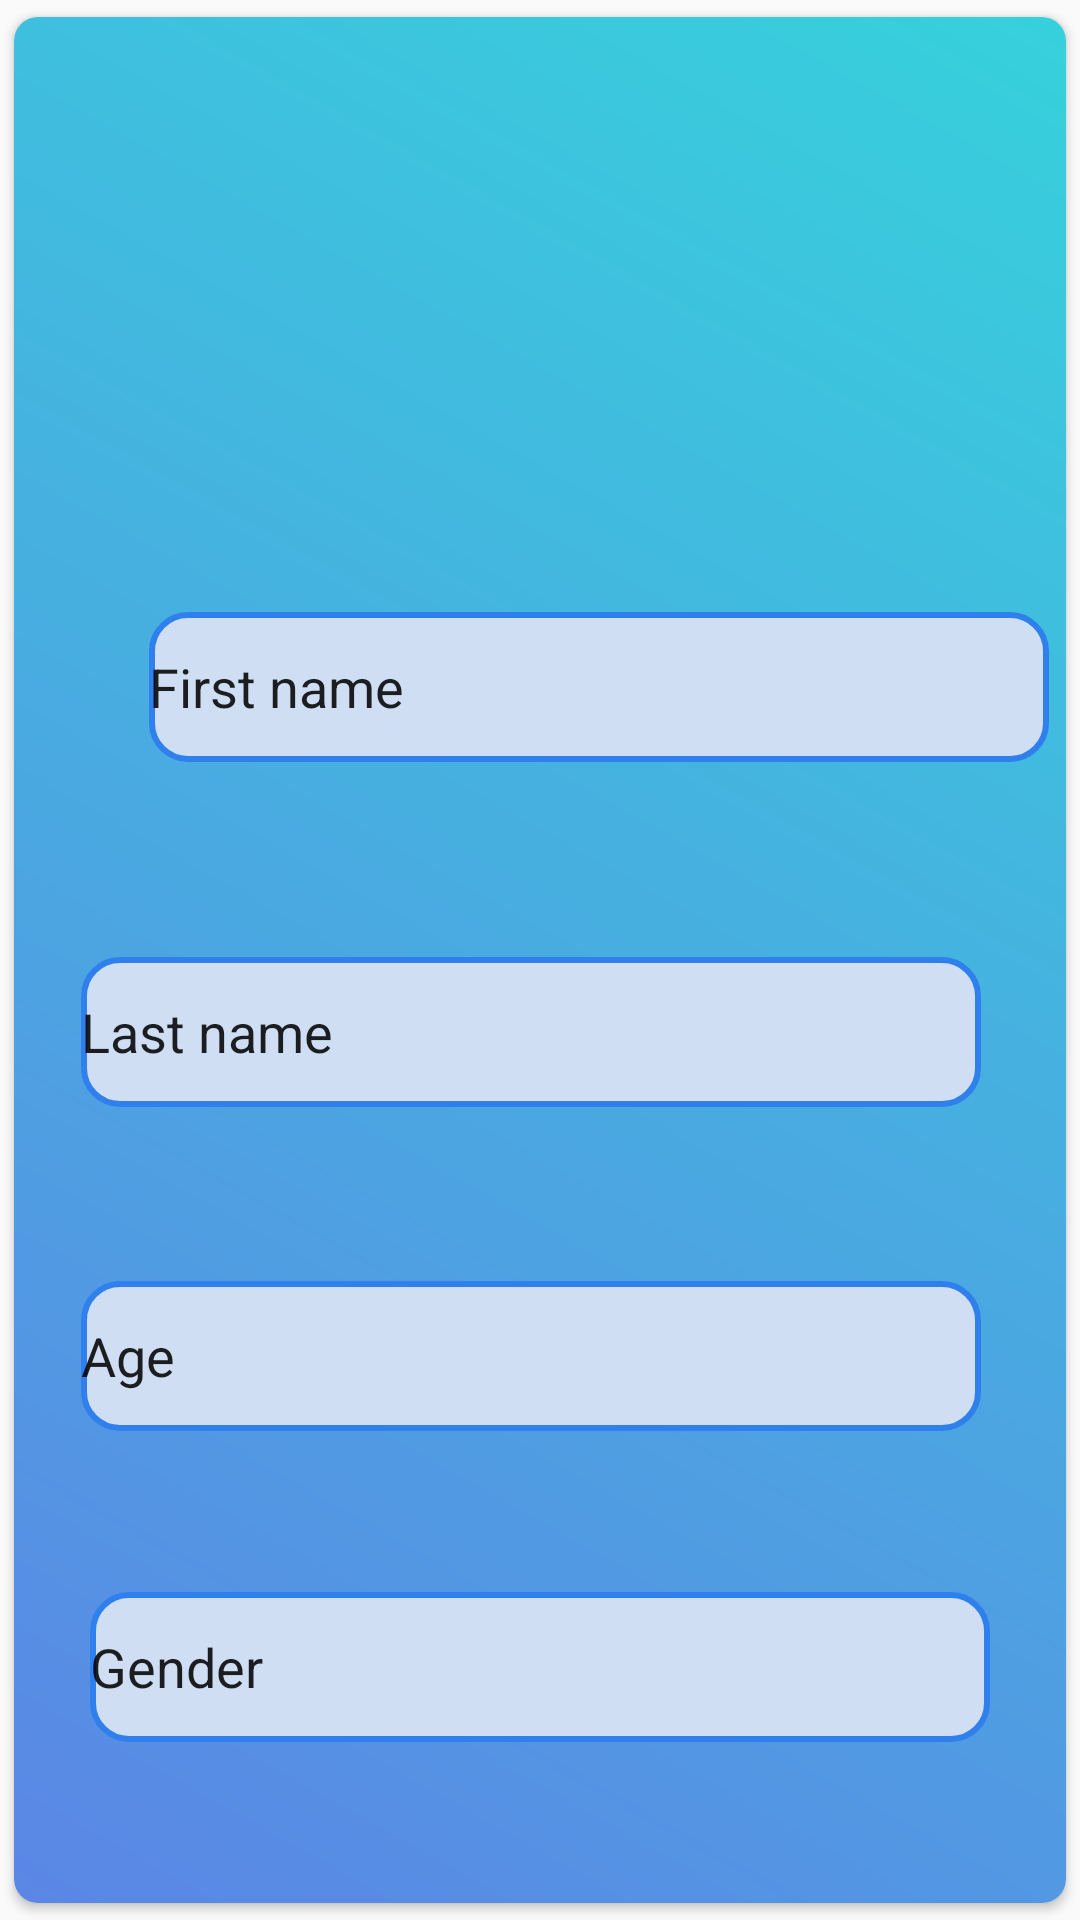

Write the Android layout XML for this screen, with the resource values it uses.
<!-- AndroidManifest.xml: application theme Theme.Quizzify -->
<!-- res/layout/activity_profile_page.xml -->
<?xml version="1.0" encoding="utf-8"?>
<androidx.cardview.widget.CardView xmlns:android="http://schemas.android.com/apk/res/android"
    xmlns:app="http://schemas.android.com/apk/res-auto"
    xmlns:tools="http://schemas.android.com/tools"
    android:layout_width="match_parent"
    android:layout_height="match_parent"
    android:layout_gravity="center_vertical"
    android:orientation="vertical"
    app:cardCornerRadius="8dp"
    app:cardElevation="2dp"
    app:cardMaxElevation="2dp"
    app:cardPreventCornerOverlap="true"
    app:cardUseCompatPadding="true"

    tools:context=".profilePage">

    <androidx.constraintlayout.widget.ConstraintLayout
        android:layout_width="match_parent"
        android:layout_height="match_parent"
        android:background="@drawable/gradient">

        <EditText
            android:id="@+id/Gender2"
            android:layout_width="300dp"
            android:layout_height="50dp"
            android:background="@drawable/shape"
            android:ems="10"
            android:inputType="text"
            android:minHeight="48dp"
            android:text="Gender"
            app:layout_constraintBottom_toBottomOf="parent"
            app:layout_constraintEnd_toEndOf="parent"
            app:layout_constraintStart_toStartOf="parent"
            app:layout_constraintTop_toBottomOf="@+id/age2" />

        <EditText
            android:id="@+id/age2"
            android:layout_width="300dp"
            android:layout_height="50dp"
            android:background="@drawable/shape"
            android:ems="10"
            android:inputType="text"
            android:minHeight="48dp"
            android:text="Age"
            app:layout_constraintBottom_toBottomOf="parent"
            app:layout_constraintEnd_toEndOf="parent"
            app:layout_constraintHorizontal_bias="0.441"
            app:layout_constraintStart_toStartOf="parent"
            app:layout_constraintTop_toBottomOf="@+id/lastname2"
            app:layout_constraintVertical_bias="0.269" />

        <EditText
            android:id="@+id/lastname2"
            android:layout_width="300dp"
            android:layout_height="50dp"
            android:background="@drawable/shape"
            android:ems="10"
            android:inputType="text"
            android:minHeight="48dp"
            android:text="Last name"
            app:layout_constraintBottom_toBottomOf="parent"
            app:layout_constraintEnd_toEndOf="parent"
            app:layout_constraintHorizontal_bias="0.441"
            app:layout_constraintStart_toStartOf="parent"
            app:layout_constraintTop_toBottomOf="@+id/firstname2"
            app:layout_constraintVertical_bias="0.197" />

        <EditText
            android:id="@+id/firstname2"
            android:layout_width="300dp"
            android:layout_height="50dp"
            android:layout_marginStart="45dp"
            android:layout_marginTop="77dp"
            android:layout_marginEnd="147dp"
            android:background="@drawable/shape"
            android:ems="10"
            android:inputType="text"
            android:minHeight="48dp"
            android:text="First name"
            app:layout_constraintBottom_toBottomOf="parent"
            app:layout_constraintEnd_toEndOf="parent"
            app:layout_constraintHorizontal_bias="0.0"
            app:layout_constraintStart_toStartOf="parent"
            app:layout_constraintTop_toTopOf="parent"
            app:layout_constraintVertical_bias="0.242" />

        <ImageView
            android:id="@+id/imageView5"
            android:layout_width="100dp"
            android:layout_height="100dp"

            app:layout_constraintBottom_toBottomOf="parent"
            app:layout_constraintEnd_toEndOf="parent"
            app:layout_constraintHorizontal_bias="0.164"
            app:layout_constraintStart_toStartOf="parent"
            app:layout_constraintTop_toTopOf="parent"
            app:layout_constraintVertical_bias="0.067" />
    </androidx.constraintlayout.widget.ConstraintLayout>
</androidx.cardview.widget.CardView>
<!-- resources referenced by this layout -->
<resources>
  <!-- drawable gradient (drawable) -->
  <?xml version="1.0" encoding="utf-8"?>
  <shape xmlns:android="http://schemas.android.com/apk/res/android">
  <gradient android:startColor="@color/start_color" android:endColor="@color/end_color"
            android:angle="45"/>
  </shape>
  <!-- drawable shape (drawable) -->
  <?xml version="1.0" encoding="utf-8"?>
  <shape xmlns:android="http://schemas.android.com/apk/res/android"
      android:shape="rectangle">
      <solid android:color="#cfdef3"/>
      <corners android:radius="12dp"/>
      <stroke android:width="2dp"
          android:color="#2f80ed"/>
  
  
  </shape>
  <style name="Theme.Quizzify" parent="Base.Theme.Quizzify" />
  <color name="start_color">#5b86e5</color>
  <color name="end_color">#36d1dc</color>
  <style name="Base.Theme.Quizzify" parent="Theme.AppCompat.Light.NoActionBar">
          
          
      </style>
</resources>
